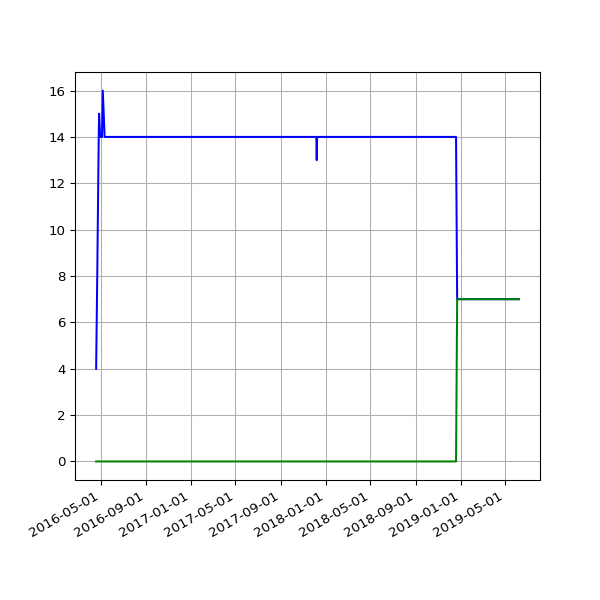

The file beside this chart, header and first rows:
date, 2.02, 2.03
2016-04-19 02:16:20 +0100, 4, 
2016-04-22 02:20:36 +0100, 8, 
2016-04-26 02:20:16 +0100, 14, 
2016-04-27 02:54:22 +0100, 15, 
2016-04-30 02:21:55 +0100, 14, 
2016-05-01 02:23:43 +0100, 14, 
2016-05-02 02:59:07 +0100, 14, 
2016-05-03 02:59:17 +0100, 14, 
2016-05-04 02:52:33 +0100, 14, 
2016-05-05 02:59:23 +0100, 14, 
2016-05-07 02:38:06 +0100, 16, 
2016-05-12 02:25:21 +0100, 14, 
2016-05-14 02:26:31 +0100, 14, 
2016-05-15 02:24:22 +0100, 14, 
2016-05-20 02:24:25 +0100, 14, 
2016-05-21 02:35:26 +0100, 14, 
2016-05-22 02:40:10 +0100, 14, 
2016-05-23 02:44:24 +0100, 14, 
2016-05-24 02:38:17 +0100, 14, 
2016-05-25 02:25:39 +0100, 14, 
2016-05-27 03:44:21 +0100, 14, 
2016-05-31 02:25:39 +0100, 14, 
2016-06-01 02:30:55 +0100, 14, 
2016-06-02 02:24:09 +0100, 14, 
2016-06-03 02:26:48 +0100, 14, 
2016-06-04 02:34:11 +0100, 14, 
2016-06-05 02:26:27 +0100, 14, 
2016-06-08 02:31:20 +0100, 14, 
2016-06-09 02:28:28 +0100, 14, 
2016-06-10 02:36:42 +0100, 14, 
2016-06-11 02:26:58 +0100, 14, 
2016-06-12 02:22:27 +0100, 14, 
2016-06-13 02:18:13 +0100, 14, 
2016-06-14 02:19:27 +0100, 14, 
2016-06-15 02:28:29 +0100, 14, 
2016-06-16 02:25:53 +0100, 14, 
2016-06-17 02:22:12 +0100, 14, 
2016-06-18 02:21:26 +0100, 14, 
2016-06-19 02:21:23 +0100, 14, 
2016-06-20 02:26:06 +0100, 14, 
2016-06-21 02:31:02 +0100, 14, 
2016-06-22 02:21:58 +0100, 14, 
2016-06-23 02:21:47 +0100, 14, 
2016-06-24 02:35:07 +0100, 14, 
2016-06-25 02:58:43 +0100, 14, 
2016-06-26 02:29:30 +0100, 14, 
2016-06-27 02:37:26 +0100, 14, 
2016-06-28 02:46:05 +0100, 14, 
2016-06-29 02:35:11 +0100, 14, 
2016-06-30 02:25:08 +0100, 14, 
2016-07-01 02:22:14 +0100, 14, 
2016-07-02 02:27:18 +0100, 14, 
2016-07-03 02:21:16 +0100, 14, 
2016-07-04 02:31:56 +0100, 14, 
2016-07-05 02:23:39 +0100, 14, 
2016-07-06 02:42:54 +0100, 14, 
2016-07-07 02:23:52 +0100, 14, 
2016-07-08 02:32:38 +0100, 14, 
2016-07-09 02:23:55 +0100, 14, 
2016-07-10 02:22:14 +0100, 14, 
... 605 more rows
